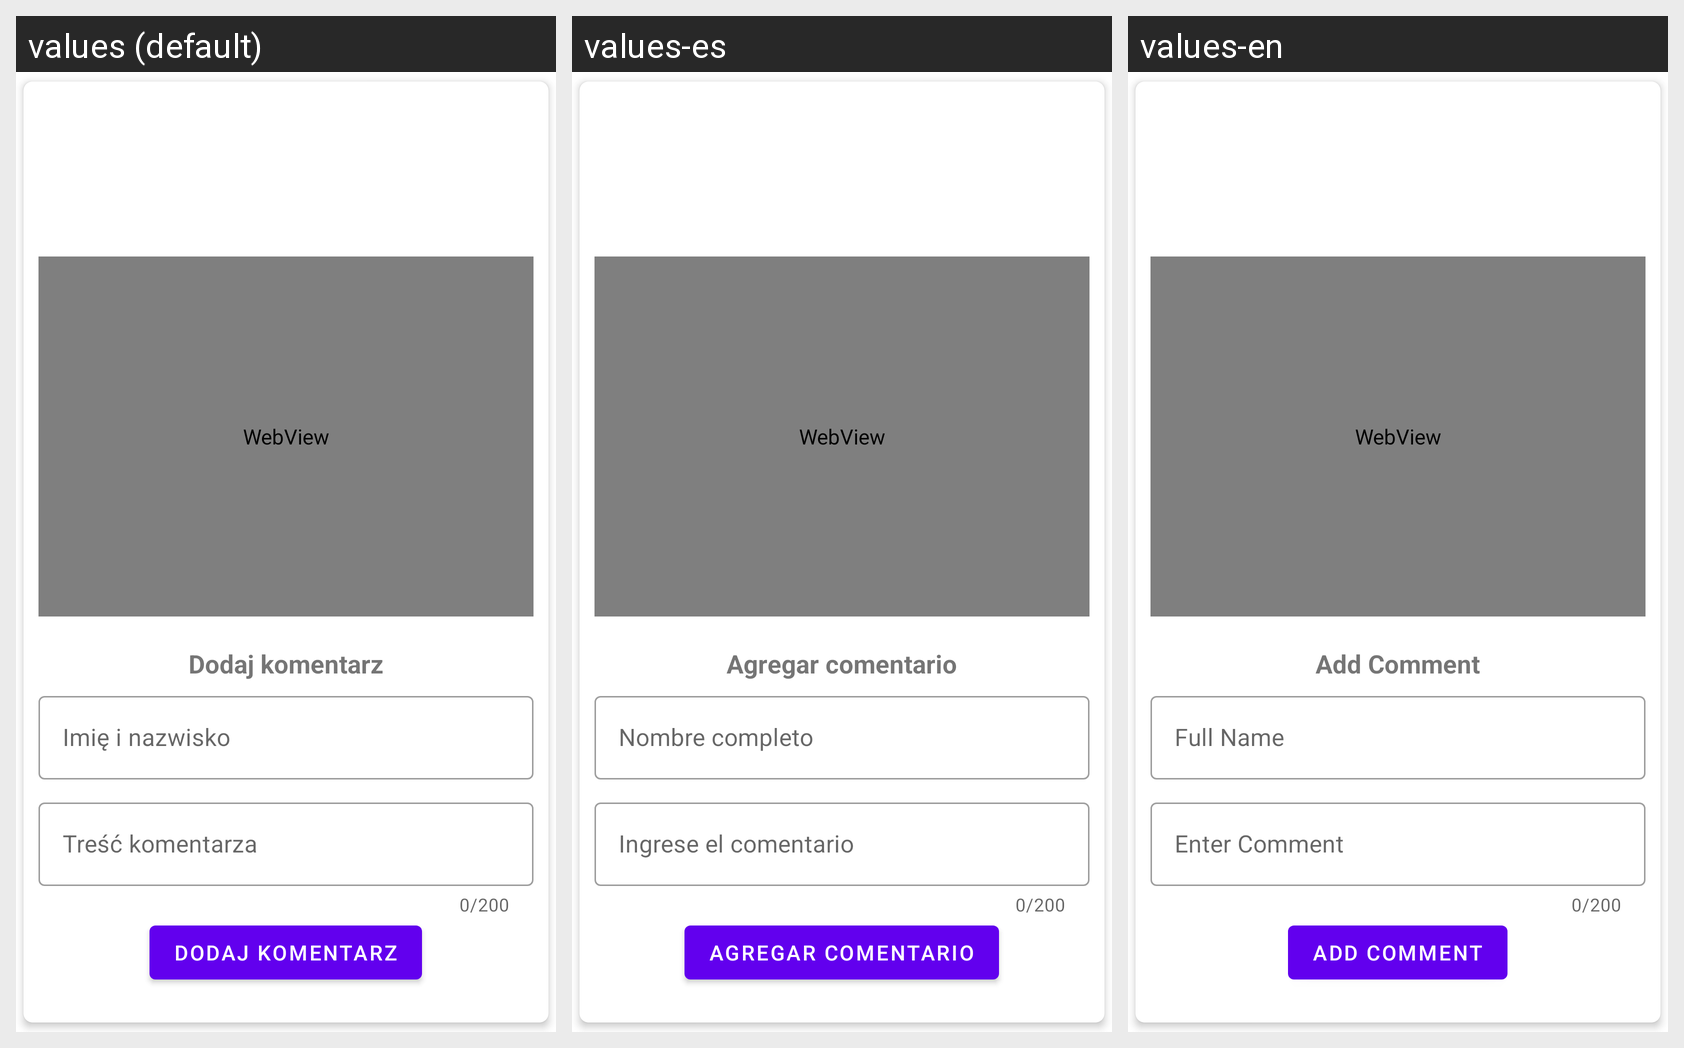

This grid shows one Android layout under several languages. Give, for every string resource on the screen, its name, the default text and each shown locale's text.
Android screen res/layout/post_list_item.xml rendered under 3 locales, left to right: values (default), values-es, values-en. Device: Nexus 5 (rendered at 1080×1920; each locale shown at half size, 540×960, under a caption strip naming it); theme Theme.FitnessApp.
Strings drawn on this screen, with the default value and each locale's value (text and hints the layout hard-codes, and strings that could not be matched under every locale, appear in the picture but are not listed):

add_comment
  values: Dodaj komentarz
  values-es: Agregar comentario
  values-en: Add Comment

enter_name
  values: Imię i nazwisko
  values-es: Nombre completo
  values-en: Full Name

enter_comment
  values: Treść komentarza
  values-es: Ingrese el comentario
  values-en: Enter Comment
